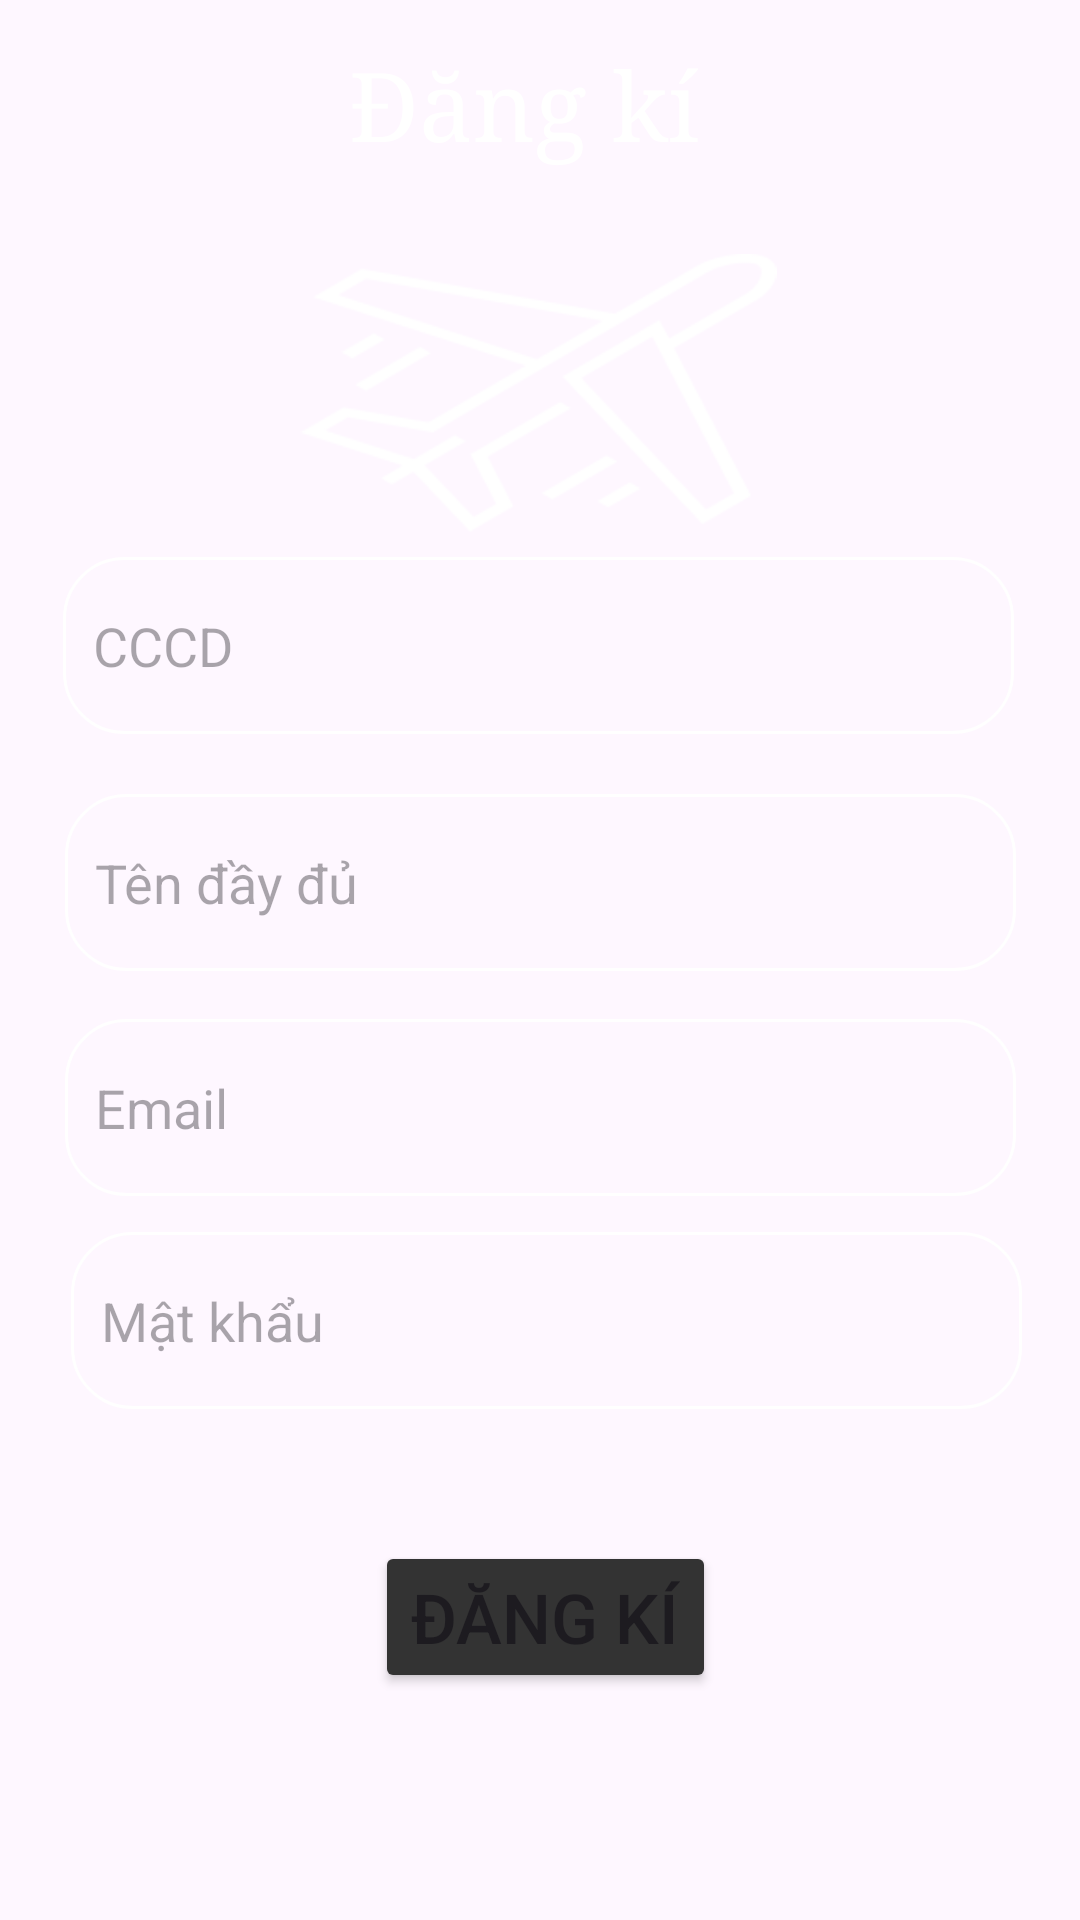

Reconstruct the res/layout file that produces this screen, plus the resources it refers to.
<!-- AndroidManifest.xml: application theme Theme.BlueStarApp -->
<!-- res/layout/fragment_sign_up.xml -->
<?xml version="1.0" encoding="utf-8"?>
<androidx.constraintlayout.widget.ConstraintLayout
    xmlns:android="http://schemas.android.com/apk/res/android"
    xmlns:app="http://schemas.android.com/apk/res-auto"
    xmlns:tools="http://schemas.android.com/tools"
    android:layout_width="match_parent"
    android:layout_height="match_parent"
    android:orientation="vertical"
    android:background="@drawable/img_1"
    >

    <TextView
        android:id="@+id/textView"
        android:layout_width="136dp"
        android:layout_height="71dp"
        android:fontFamily="serif"
        android:text="Đăng kí"
        android:textColor="@color/white"
        android:textSize="32sp"

        app:layout_constraintBottom_toBottomOf="parent"
        app:layout_constraintEnd_toEndOf="parent"
        app:layout_constraintHorizontal_bias="0.52"
        app:layout_constraintStart_toStartOf="parent"
        app:layout_constraintTop_toTopOf="parent"
        app:layout_constraintVertical_bias="0.024"
        tools:ignore="MissingConstraints" />

    <ImageView
        android:id="@+id/imageView"
        android:layout_width="203dp"
        android:layout_height="93dp"
        android:src="@drawable/plane"
        app:layout_constraintEnd_toEndOf="parent"
        app:layout_constraintHorizontal_bias="0.496"
        app:layout_constraintStart_toStartOf="parent"
        app:layout_constraintTop_toBottomOf="@+id/textView"
        app:layout_constraintVertical_bias="0.049" />

    <EditText
        android:id="@+id/numberid_sigup"
        android:layout_width="317dp"
        android:layout_height="59dp"
        android:layout_marginTop="8dp"
        android:drawablePadding="8dp"
        android:inputType="number"
        android:hint="CCCD"
        android:background="@drawable/button_border"
        android:paddingLeft="10dp"
        app:layout_constraintEnd_toEndOf="parent"
        app:layout_constraintHorizontal_bias="0.491"
        app:layout_constraintStart_toStartOf="parent"
        app:layout_constraintTop_toBottomOf="@+id/imageView"
        tools:ignore="MissingConstraints" />


    <EditText
        android:id="@+id/fullname_signup"
        android:layout_width="317dp"
        android:layout_height="59dp"
        android:layout_marginTop="20dp"
        android:drawablePadding="8dp"
        android:hint="Tên đầy đủ"
        android:background="@drawable/button_border"
        android:paddingLeft="10dp"
        android:inputType="textPersonName"
        app:layout_constraintEnd_toEndOf="parent"
        app:layout_constraintStart_toStartOf="parent"
        app:layout_constraintTop_toBottomOf="@+id/numberid_sigup"
        tools:ignore="MissingConstraints" />

    <EditText
        android:id="@+id/email_signup"
        android:layout_width="317dp"
        android:layout_height="59dp"
        android:layout_marginTop="16dp"
        android:drawablePadding="8dp"
        android:hint="Email"
        android:paddingLeft="10dp"
        android:background="@drawable/button_border"
        android:inputType="textEmailAddress"
        app:layout_constraintEnd_toEndOf="parent"
        app:layout_constraintStart_toStartOf="parent"
        app:layout_constraintTop_toBottomOf="@+id/fullname_signup" />

    <EditText
        android:id="@+id/pass_signup"
        android:layout_width="317dp"
        android:layout_height="59dp"
        android:layout_marginTop="12dp"
        android:drawablePadding="8dp"
        android:hint="Mật khẩu"
        android:paddingLeft="10dp"
        android:background="@drawable/button_border"
        android:inputType="textPassword"
        app:layout_constraintEnd_toEndOf="parent"
        app:layout_constraintHorizontal_bias="0.547"
        app:layout_constraintStart_toStartOf="parent"
        app:layout_constraintTop_toBottomOf="@+id/email_signup"
        tools:ignore="MissingConstraints" />


    <Button
        android:id="@+id/btn_signup"
        android:layout_width="wrap_content"
        android:layout_height="wrap_content"
        android:layout_marginTop="44dp"
        android:text="Đăng kí"
        android:textSize="23sp"
        android:backgroundTint="#333333"
        android:gravity="center"
        app:layout_constraintEnd_toEndOf="parent"
        app:layout_constraintHorizontal_bias="0.508"
        app:layout_constraintStart_toStartOf="parent"
        app:layout_constraintTop_toBottomOf="@+id/pass_signup"
        tools:ignore="MissingConstraints" />














</androidx.constraintlayout.widget.ConstraintLayout>
<!-- resources referenced by this layout -->
<resources>
  <color name="white">#FFFFFFFF</color>
  <!-- drawable button_border (drawable) -->
  <?xml version="1.0" encoding="utf-8"?>
  <shape xmlns:android="http://schemas.android.com/apk/res/android">
      <stroke android:color="@color/white" android:width="1dp"
          />
      <solid android:color="@color/transparent"/>
  
      <corners android:radius="20dp" />
  
  </shape>
  <!-- drawable plane: png bitmap (drawable, 4058 bytes) -->
  <style name="Theme.BlueStarApp" parent="Base.Theme.BlueStarApp" />
  <color name="transparent">#00000000</color>
  <style name="Base.Theme.BlueStarApp" parent="Theme.Material3.DayNight.NoActionBar">
          
          
      </style>
</resources>
